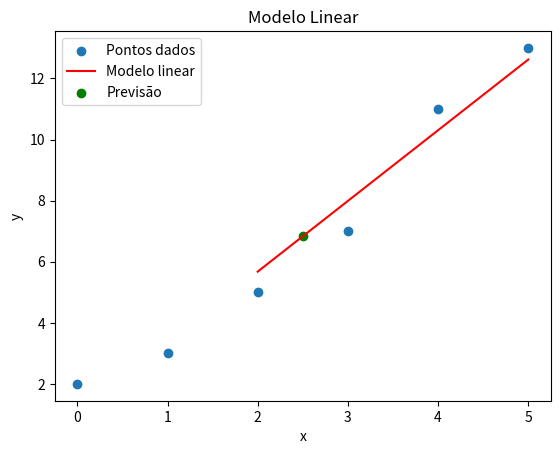

Reproduce this figure in Python.
import numpy as np
import matplotlib.pyplot as plt

# Pontos dados
x = np.array([0, 1, 2, 3, 4, 5])
y = np.array([2, 3, 5, 7, 11, 13])

# Cálculo da média de x e y
x_media = np.mean(x)
y_media = np.mean(y)

# Cálculo da inclinação (m) e do intercepto (b)
m = np.sum((x - x_media) * (y - y_media)) / np.sum((x - x_media) ** 2)
b = y_media - m * x_media

print("Grau de inclinação (m):", m)

# Modelo linear
def modelo_linear(x):
    return m * x + b

# Previsão do valor de y para x = 2,5
x_previsto = 2.5
y_previsto = modelo_linear(x_previsto)

print("Previsão do valor de y para x = 2,5:", y_previsto)

# Criando um array de x para plotar o modelo linear
x_plot = np.linspace(2, 5, 100)

# Plotando os pontos e o modelo linear
plt.scatter(x, y, label='Pontos dados')
plt.plot(x_plot, modelo_linear(x_plot), label='Modelo linear', color='red')
plt.scatter(x_previsto, y_previsto, label='Previsão', color='green')
plt.xlabel('x')
plt.ylabel('y')
plt.title('Modelo Linear')
plt.legend()
plt.show()